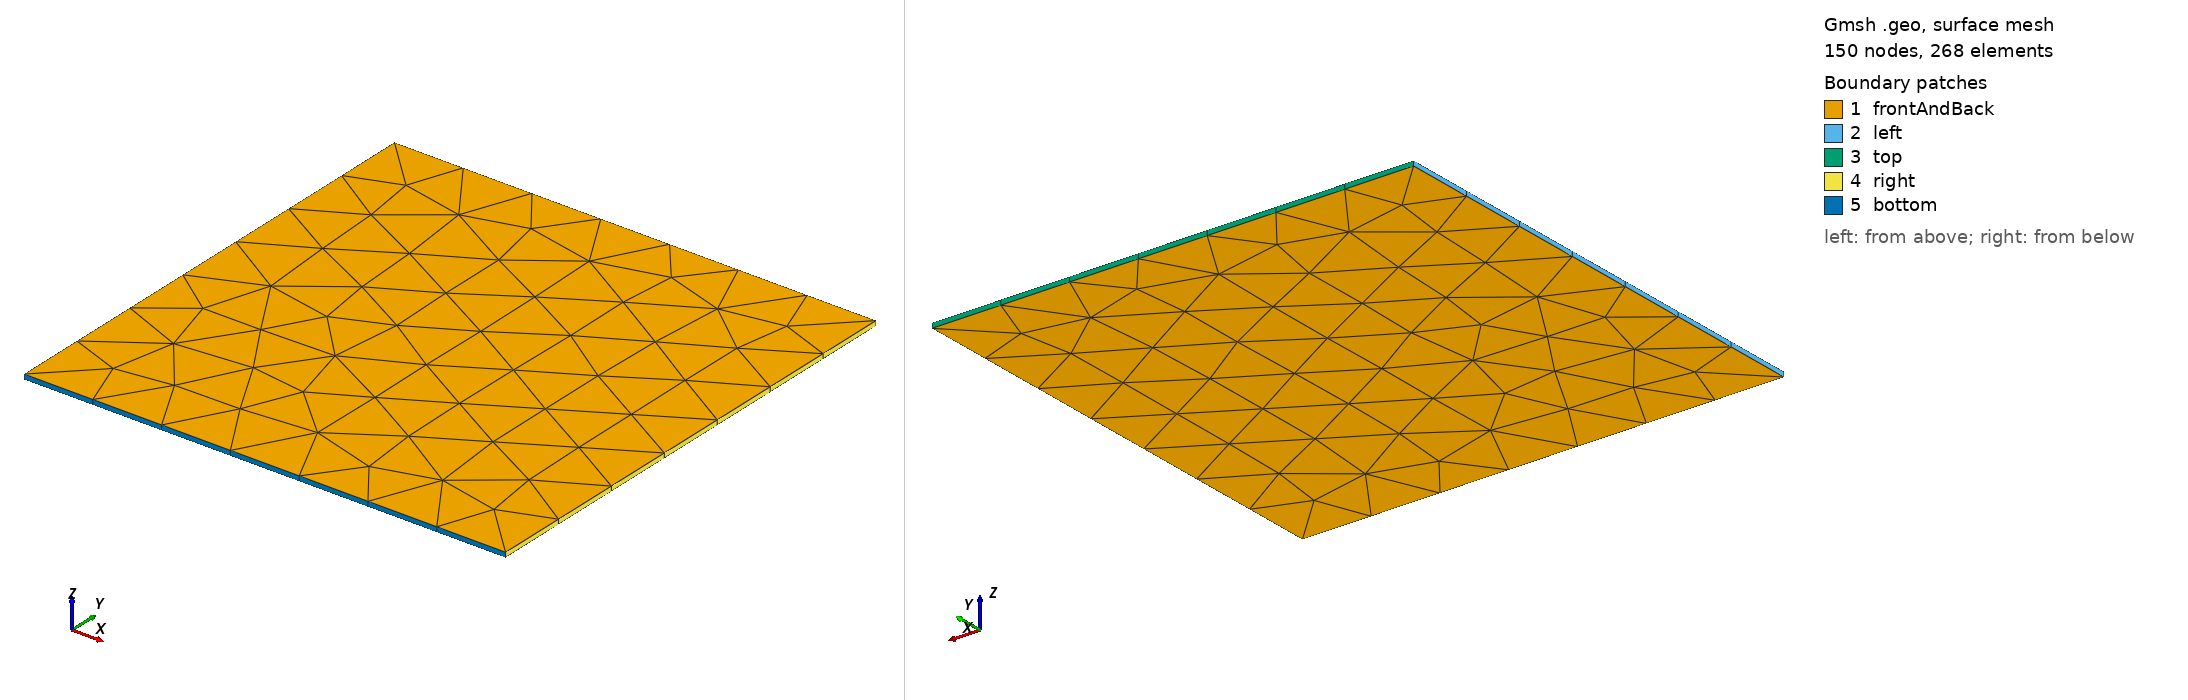

Gmsh geometry script, surface-meshed: 150 nodes, 268 surface elements. Boundary patches (legend numbers): 1 frontAndBack, 2 left, 3 top, 4 right, 5 bottom. Left view from above one corner, right view from below the opposite corner. Legend entries are the model's physical surfaces. The drawing asked Gmsh for element sizes between 1% and 20% of the model's largest extent; the script's own settings can give other sizes.

=== squareBlock2D.geo (drawn) ===
// Gmsh .geo file to create a 2D heat conduction model with extrusion

// Mesh spacing parameter
dx = 0.01; // Mesh size

// Dimensions
L = 1;  // Length in x-direction
W = 1;  // Width in y-direction
d = 0.01; // Extrusion depth in z-direction

// Define points
Point(1) = {0, 0, 0, dx};    // Bottom-left corner
Point(2) = {0, L, 0, dx};    // Bottom-right corner
Point(3) = {W, L, 0, dx};    // Top-right corner
Point(4) = {W, 0, 0, dx};    // Top-left corner

// Define lines
Line(1) = {1, 2}; // Bottom edge
Line(2) = {2, 3}; // Right edge
Line(3) = {3, 4}; // Top edge
Line(4) = {4, 1}; // Left edge

// Define surface
Line Loop(5) = {1, 2, 3, 4};
Plane Surface(6) = {5};

// Transfinite meshing
Transfinite Line {1, 2, 3, 4} = 8 Using Progression 1; // Control mesh density
//Transfinite Surface {6}; // Structured meshing, keeps control over triangulation

// Extrude to create volume
Extrude {0, 0, d} {
  Surface{6}; // Extrude surface into 3D
  Layers{1};  // Number of layers in extrusion
  Recombine;
}

// Define physical groups for boundary conditions
Physical Surface("frontAndBack") = {28, 6};   // Front and back surface
Physical Surface("top") = {19};    // Top surface
Physical Surface("bottom") = {27}; // Bottom surface
Physical Surface("left") = {15};   // Left surface
Physical Surface("right") = {23};  // Right surface
Physical Volume("internal") = {1}; // Internal volume
